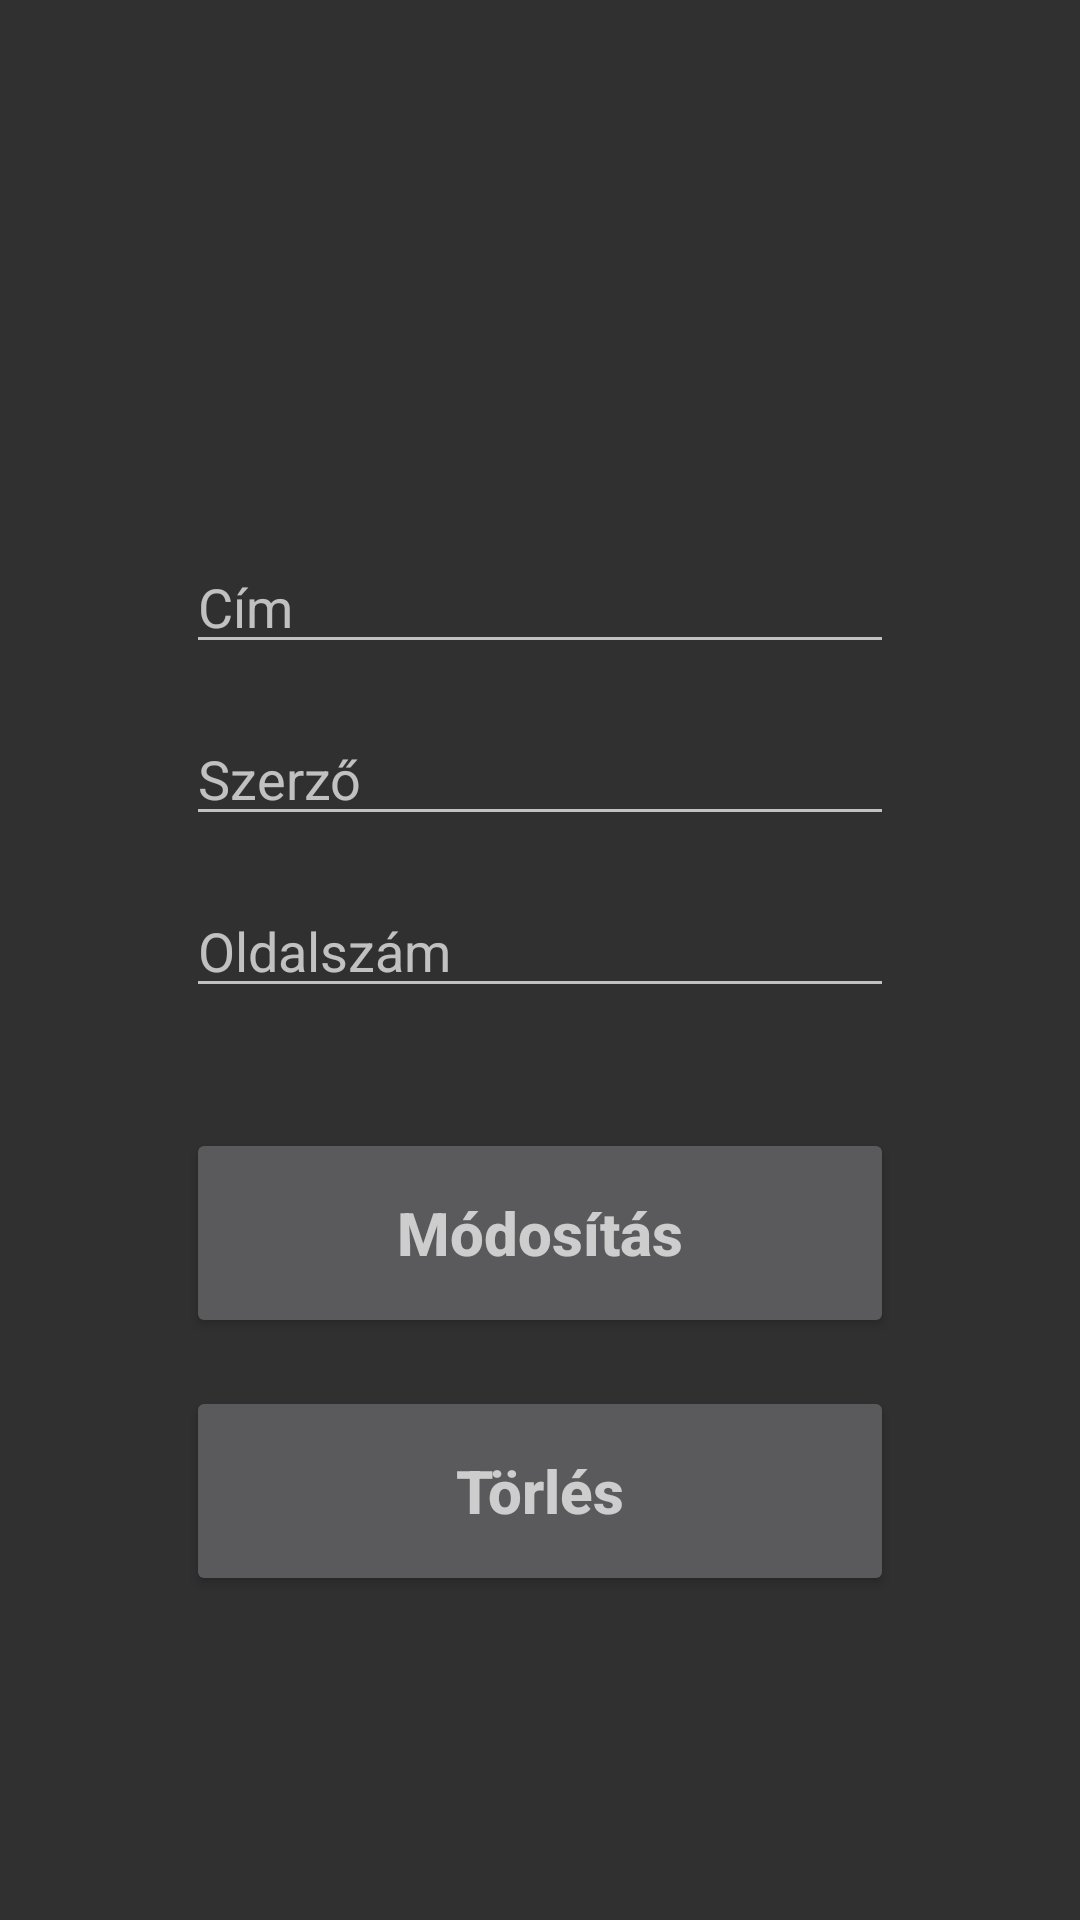

Android layout source for this screen:
<!-- AndroidManifest.xml: application theme Theme.Design -->
<!-- res/layout/activity_update.xml -->
<?xml version="1.0" encoding="utf-8"?>
<androidx.constraintlayout.widget.ConstraintLayout xmlns:android="http://schemas.android.com/apk/res/android"
    xmlns:app="http://schemas.android.com/apk/res-auto"
    xmlns:tools="http://schemas.android.com/tools"
    android:id="@+id/main"
    android:layout_width="match_parent"
    android:layout_height="match_parent"
    tools:context=".UpdateActivity"
    android:padding="30dp">

    <EditText
        android:id="@+id/title_input2"
        android:layout_width="match_parent"
        android:layout_height="wrap_content"
        android:layout_marginStart="32dp"
        android:layout_marginTop="150dp"
        android:layout_marginEnd="32dp"
        android:ems="10"
        android:hint="Cím"
        android:inputType="text"
        app:layout_constraintEnd_toEndOf="parent"
        app:layout_constraintStart_toStartOf="parent"
        app:layout_constraintTop_toTopOf="parent" />

    <EditText
        android:id="@+id/author_input2"
        android:layout_width="match_parent"
        android:layout_height="wrap_content"
        android:layout_marginStart="32dp"
        android:layout_marginTop="16dp"
        android:layout_marginEnd="32dp"
        android:ems="10"
        android:hint="Szerző"
        android:inputType="text"
        app:layout_constraintEnd_toEndOf="parent"
        app:layout_constraintStart_toStartOf="parent"
        app:layout_constraintTop_toBottomOf="@+id/title_input2" />

    <EditText
        android:id="@+id/pages_input2"
        android:layout_width="match_parent"
        android:layout_height="wrap_content"
        android:layout_marginStart="32dp"
        android:layout_marginTop="16dp"
        android:layout_marginEnd="32dp"
        android:ems="10"
        android:hint="Oldalszám"
        android:inputType="number"
        app:layout_constraintEnd_toEndOf="parent"
        app:layout_constraintStart_toStartOf="parent"
        app:layout_constraintTop_toBottomOf="@+id/author_input2" />

    <Button
        android:id="@+id/update_button"
        android:layout_width="match_parent"
        android:layout_height="70dp"
        android:layout_marginStart="32dp"
        android:layout_marginTop="40dp"
        android:layout_marginEnd="32dp"
        android:hint="Módosítás"
        android:textAllCaps="false"
        android:textSize="20sp"
        android:textStyle="bold"
        app:layout_constraintEnd_toEndOf="parent"
        app:layout_constraintStart_toStartOf="parent"
        app:layout_constraintTop_toBottomOf="@+id/pages_input2" />

    <Button
        android:id="@+id/delete_button"
        android:layout_width="match_parent"
        android:layout_height="70dp"
        android:layout_marginStart="32dp"
        android:layout_marginTop="16dp"
        android:layout_marginEnd="32dp"
        android:hint="Törlés"
        android:textAllCaps="false"
        android:textSize="20sp"
        android:textStyle="bold"
        app:layout_constraintEnd_toEndOf="parent"
        app:layout_constraintHorizontal_bias="0.0"
        app:layout_constraintStart_toStartOf="parent"
        app:layout_constraintTop_toBottomOf="@+id/update_button" />

</androidx.constraintlayout.widget.ConstraintLayout>
<!-- resources referenced by this layout -->
<resources>

</resources>
